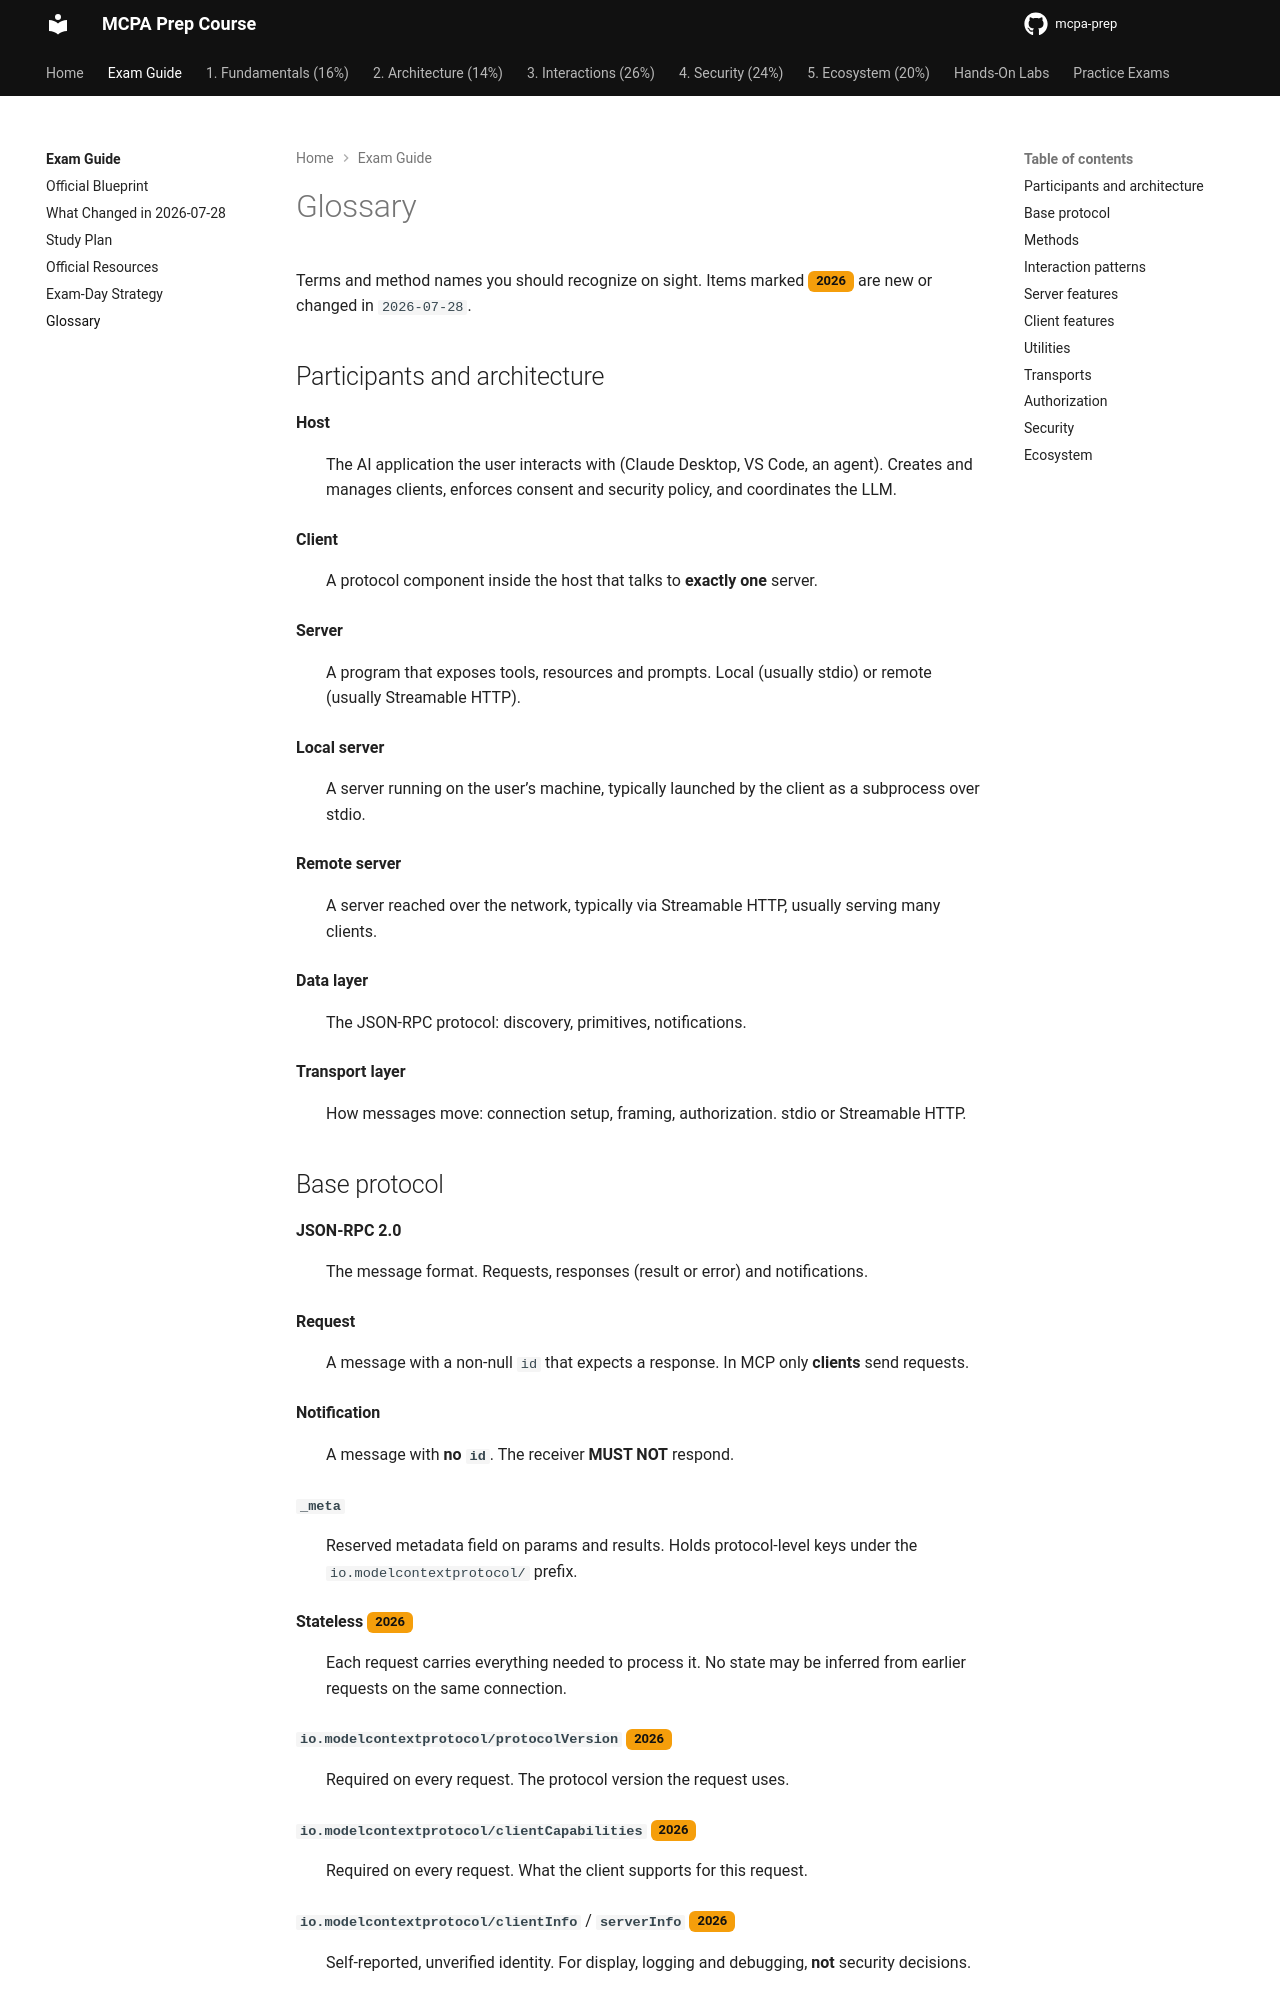

repository: alelapi/mcpa-prep · page: exam/glossary/index.html · generator: mkdocs

# Glossary

Terms and method names you should recognize on sight. Items marked
<span class="new-2026">2026</span> are new or changed in `2026-07-28`.

## Participants and architecture

**Host**
: The AI application the user interacts with (Claude Desktop, VS Code, an agent). Creates and
  manages clients, enforces consent and security policy, and coordinates the LLM.

**Client**
: A protocol component inside the host that talks to **exactly one** server.

**Server**
: A program that exposes tools, resources and prompts. Local (usually stdio) or remote (usually
  Streamable HTTP).

**Local server**
: A server running on the user's machine, typically launched by the client as a subprocess over stdio.

**Remote server**
: A server reached over the network, typically via Streamable HTTP, usually serving many clients.

**Data layer**
: The JSON-RPC protocol: discovery, primitives, notifications.

**Transport layer**
: How messages move: connection setup, framing, authorization. stdio or Streamable HTTP.
